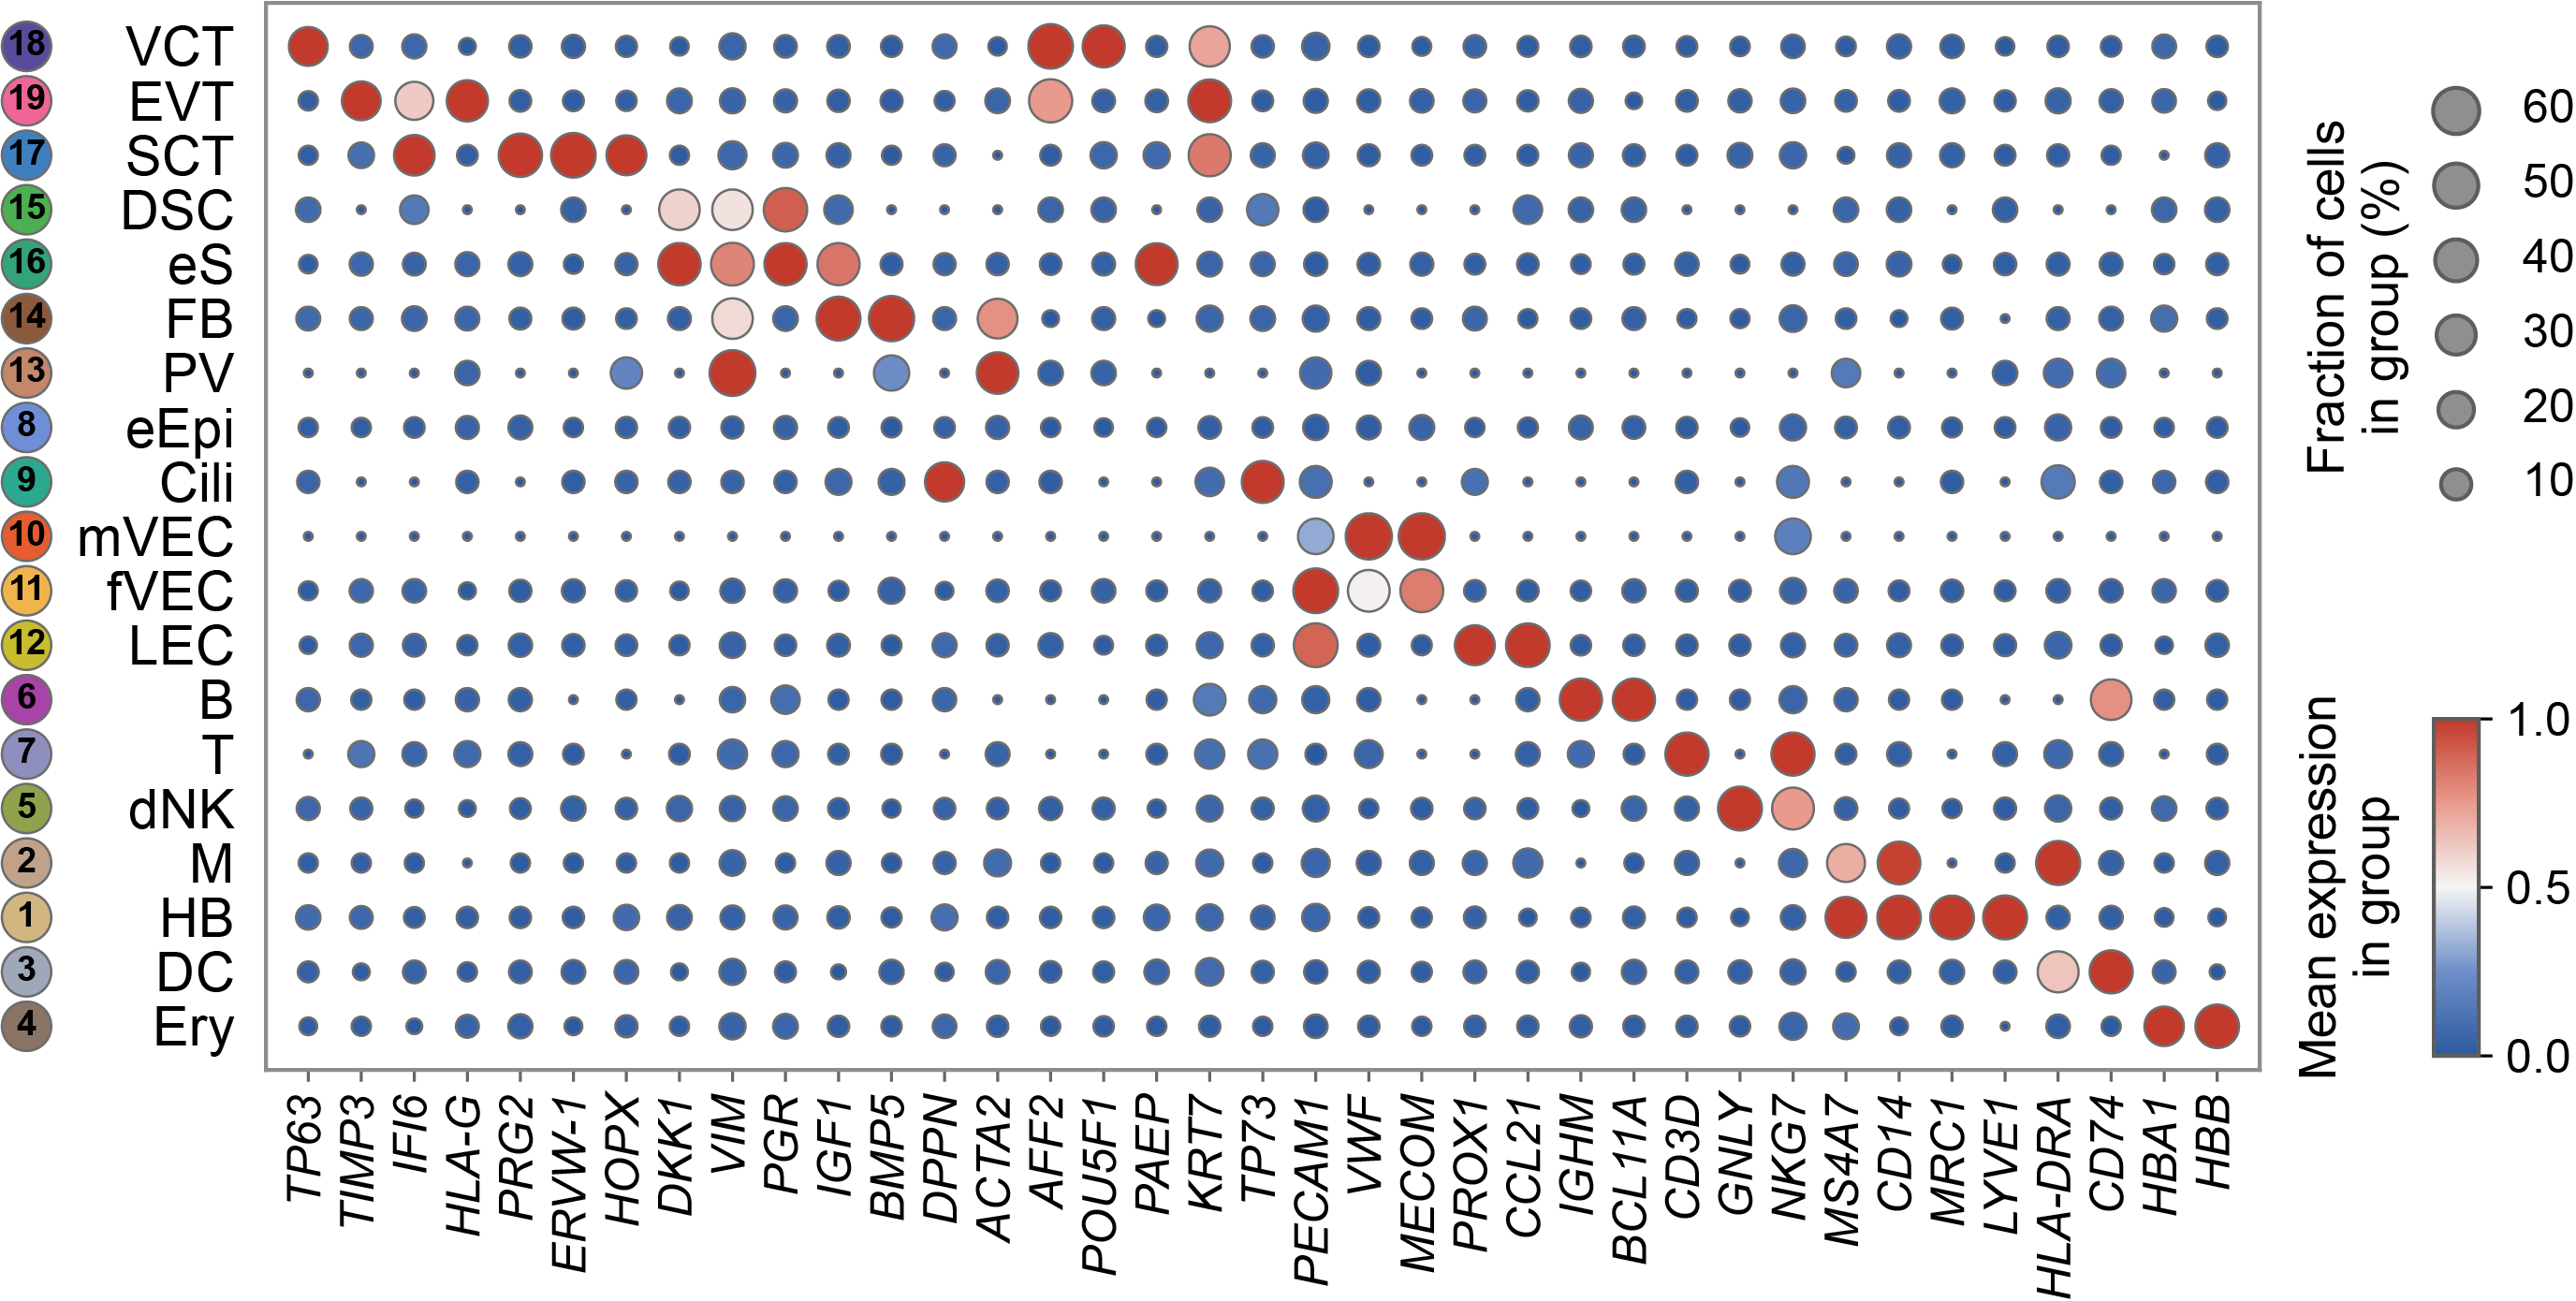

This figure's Python source:
from pathlib import Path
import pandas as pd
import numpy as np
import matplotlib as mpl
import matplotlib.pyplot as plt
from matplotlib.colors import LinearSegmentedColormap
from matplotlib import transforms


CELL_TYPES = [
    "VCT", "EVT", "SCT", "DSC", "eS", "FB", "PV", "eEpi", "Cili",
    "mVEC", "fVEC", "LEC", "B", "T", "dNK", "M", "HB", "DC", "Ery"
]

GENES = [
    "TP63", "TIMP3", "IFI6", "HLA-G", "PRG2", "ERVW-1", "HOPX", "DKK1", "VIM",
    "PGR", "IGF1", "BMP5", "DPPN", "ACTA2", "AFF2", "POU5F1", "PAEP", "KRT7",
    "TP73", "PECAM1", "VWF", "MECOM", "PROX1", "CCL21", "IGHM", "BCL11A",
    "CD3D", "GNLY", "NKG7", "MS4A7", "CD14", "MRC1", "LYVE1", "HLA-DRA",
    "CD74", "HBA1", "HBB"
]

LEFT_NUMBERS = [18, 19, 17, 15, 16, 14, 13, 8, 9, 10, 11, 12, 6, 7, 5, 2, 1, 3, 4]
LEFT_COLORS = [
    "#5a4a9c", "#f06597", "#3f7fbf", "#4caf50", "#33a37a",
    "#8b5a3c", "#c4876a", "#6f8ed6", "#2ba88f", "#e55c30",
    "#f0b44d", "#c8bc2f", "#a843a8", "#8f8fbe", "#8fa34d",
    "#c0a28a", "#d2b681", "#9ea8b8", "#8a7466"
]
mpl.rcParams["font.family"] = "sans-serif"
mpl.rcParams["font.sans-serif"] = ["Arial", "DejaVu Sans", "Liberation Sans"]
mpl.rcParams["pdf.fonttype"] = 42   
mpl.rcParams["ps.fonttype"] = 42

def plot_reference_style(dot_df: pd.DataFrame, out_png: Path, out_pdf: Path | None = None) -> None:
    required = {"cell_type", "gene", "pct_exp", "avg_exp_scaled"}
    missing = required - set(dot_df.columns)
    df = dot_df.copy()
    df["cell_type"] = pd.Categorical(df["cell_type"], categories=CELL_TYPES, ordered=True)
    df["gene"] = pd.Categorical(df["gene"], categories=GENES, ordered=True)
    df = df.dropna(subset=["cell_type", "gene"]).sort_values(["cell_type", "gene"]).reset_index(drop=True)

    x_map = {g: i for i, g in enumerate(GENES)}
    y_map = {c: i for i, c in enumerate(CELL_TYPES)}
    df["x"] = df["gene"].map(x_map).astype(float)
    df["y"] = df["cell_type"].map(y_map).astype(float)

    fig = plt.figure(figsize=(10, 5), dpi=300)
    fig.patch.set_facecolor("white")

    ax = fig.add_axes([0.10, 0.14, 0.71, 0.76])
    ax.set_facecolor("white")

    cmap = LinearSegmentedColormap.from_list(
        "nature_bwr",
        ["#2c5aa0", "#6f8fc8", "#f5f5f5", "#e89b8e", "#c23a2b"],
    )

    p = np.clip(df["pct_exp"].to_numpy(), 0.0, 60.0)
    s_min, s_max = 5.0, 140.0
    sizes = s_min + (s_max - s_min) * np.sqrt(p / 60.0)

    sc = ax.scatter(
        df["x"],
        df["y"],
        s=sizes,
        c=np.clip(df["avg_exp_scaled"].to_numpy(), 0.0, 1.0),
        cmap=cmap,
        vmin=0,
        vmax=1,
        edgecolors="#6e6e6e",
        linewidths=0.6,
        alpha=1.0,
    )

    ax.set_xlim(-0.8, len(GENES) - 0.2)
    ax.set_ylim(-0.8, len(CELL_TYPES) - 0.2)
    ax.invert_yaxis()

    ax.set_xticks(range(len(GENES)))
    ax.set_xticklabels(GENES, rotation=90, ha="center", va="top", fontsize=12, fontstyle="italic")
    ax.set_yticks(range(len(CELL_TYPES)))
    ax.set_yticklabels(CELL_TYPES, fontsize=14)
    ax.tick_params(axis="y", pad=8)

    ax.tick_params(axis="x", length=3, width=0.8, color="#666666")
    ax.tick_params(axis="y", length=0)

    for side in ["top", "right", "left", "bottom"]:
        ax.spines[side].set_visible(True)
        ax.spines[side].set_color("#8d8d8d")
        ax.spines[side].set_linewidth(1.0)

    # 把编号圆点放到左侧边框外部（axes外），避免与y轴标签重叠
    trans = transforms.blended_transform_factory(ax.transAxes, ax.transData)
    x_out = -0.12
    for i, ct in enumerate(CELL_TYPES):
        y = y_map[ct]
        ax.scatter(
            x_out,
            y,
            s=160,
            c=LEFT_COLORS[i],
            edgecolors="#6d6d6d",
            linewidths=0.6,
            zorder=7,
            transform=trans,
            clip_on=False,
        )
        ax.text(
            x_out,
            y,
            str(LEFT_NUMBERS[i]),
            color="black",
            fontsize=9,
            ha="center",
            va="center",
            fontweight="bold",
            zorder=8,
            transform=trans,
            clip_on=False,
        )

    leg_ax = fig.add_axes([0.845, 0.50, 0.14, 0.38])
    leg_ax.set_axis_off()
    levels = [60, 50, 40, 30, 20, 10]
    ys = np.linspace(0.85, 0.15, len(levels))
    for yv, lv in zip(ys, levels):
        s = s_min + (s_max - s_min) * np.sqrt(lv / 60.0)
        leg_ax.scatter(0.25, yv, s=s, c="#8f8f8f", edgecolors="#5e5e5e", linewidths=1.0)
        leg_ax.text(0.42, yv, f"{lv}", va="center", fontsize=12)
    leg_ax.text(0.00, 0.50, "Fraction of cells\nin group (%)", rotation=90,
                va="center", ha="center", fontsize=13)
    leg_ax.set_xlim(0, 1)
    leg_ax.set_ylim(0, 1)

    cax = fig.add_axes([0.872, 0.15, 0.016, 0.24])
    cb = plt.colorbar(sc, cax=cax)
    cb.set_ticks([0.0, 0.5, 1.0])
    cb.ax.tick_params(labelsize=12)
    cb.outline.set_edgecolor("#5e5e5e")
    cb.outline.set_linewidth(1.0)

    fig.text(0.842, 0.27, "Mean expression\nin group", rotation=90,
             va="center", ha="center", fontsize=13)

    plt.savefig(out_png, dpi=300)
    if out_pdf is not None:
        plt.savefig(out_pdf, format="pdf")
    plt.close(fig)


def main() -> None:
    if "__file__" in globals():
        base = Path(__file__).resolve().parent
    else:
        base = Path.cwd()

    data_path = base / "dataset.csv"
    dot_df = pd.read_csv(data_path)
    plot_reference_style(
        dot_df,
        out_png=base / "Figure.png",
        out_pdf=base / "Figure.pdf",
    )

if __name__ == "__main__":
    main()
